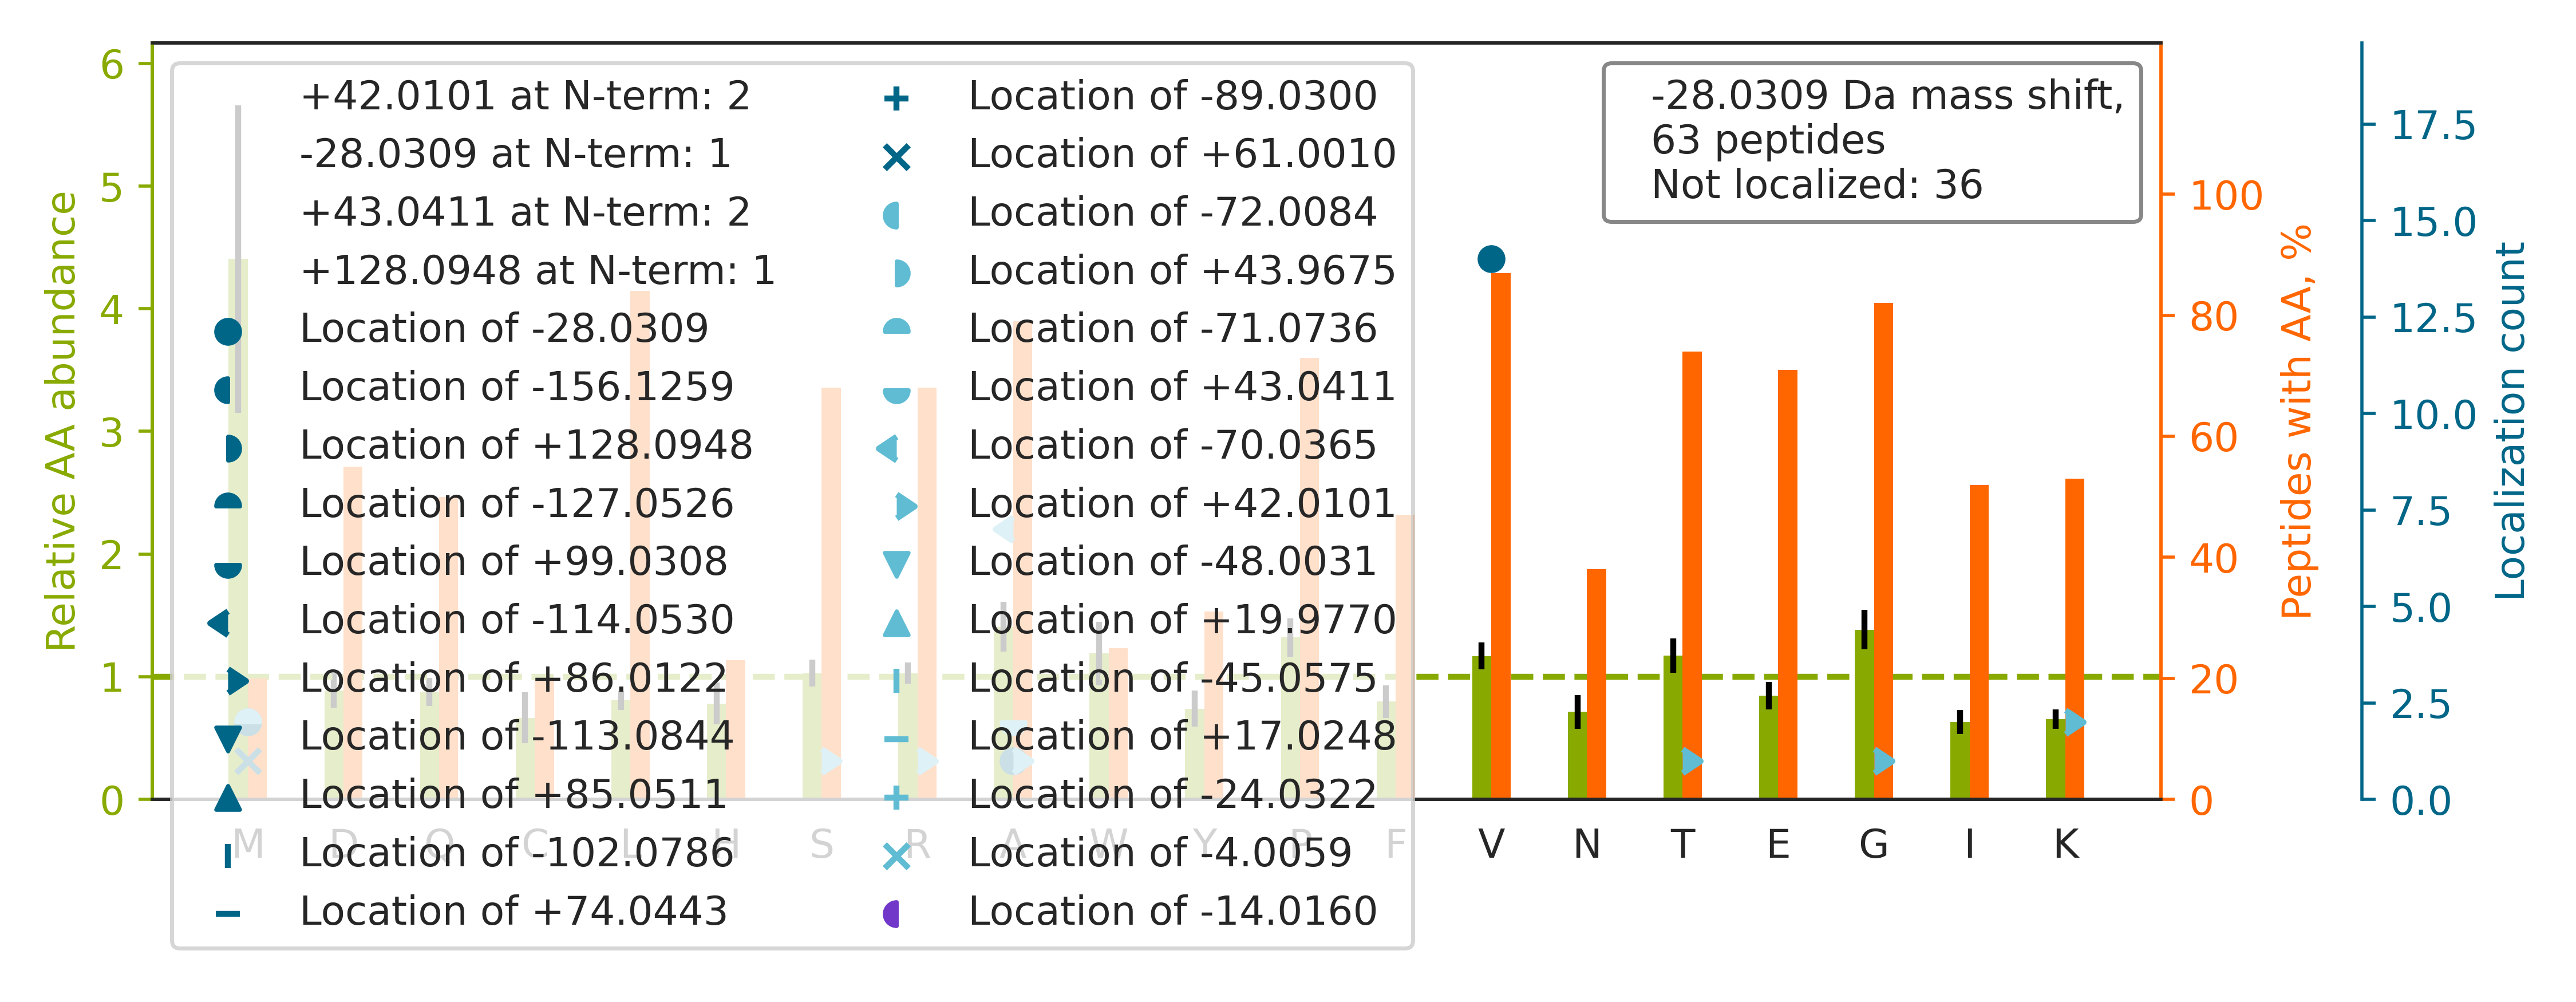

Values plotted in this chart, from the file beside it:
top isoform	localization score	spectrum
K.VSCK[+42]A[-70]SGYTFTSYDINWVR.Q	0.5535	88CPTAC_COprospective_W_VU_20160705_11CO…
K.YLTWASRQEPSQGTTTYAVTSILR.V		61CPTAC_COprospective_W_VU_20160707_11CO…
R.ELEDR[+42]FA[-70]SEASGYQDNIAR.L	0.928	51CPTAC_COprospective_W_VU_20160215_16CO…
K.THTCPPCPAPELLGGPSVFLFPPKPK.D		47CPTAC_COprospective_W_VU_20151209_21CO…
K.LQNEV[-28]ESVTGMLNEAEGK.A	0.9998	63CPTAC_COprospective_W_VU_20160316_11CO…
-.AASKPVEA[+42]A[-70]VVAAAVPSSGSGVGGGGTA…	0.6483	30CPTAC_COprospective_W_VU_20150810_20CO…
R.A[+43]SSWWTHVEM[-71]GPPDPILGVTEAFKR.D	0.7577	45CPTAC_COprospective_W_VU_20151202_05CO…
R.LQNIRNTIEETGNLAEQAR.A		06CPTAC_COprospective_W_VU_20150915_05CO…
-.AAAVLSGPSAGSAAGVPGGTGGLSAVSSGPR.L		06CPTAC_COprospective_W_VU_20150915_05CO…
K.TTPPVLDSDGSFFLYSK.L		73CPTAC_COprospective_W_VU_20160422_11CO…
K.LIRDVWGIEGPIDAAFTR.I		05CPTAC_COprospective_W_VU_20150915_05CO…
-.MATEHVNGNGTEEPMDTTSAVIHSENFQTLLDAGLPQK…		65CPTAC_COprospective_W_VU_20160322_05CO…
K.DTEEEDFHVDQVTTVK.V		52CPTAC_COprospective_W_VU_20160223_11CO…
R.T[+42]FGGA[-70]PGFPLGSPLSSPVFPR.A	0.9966	70CPTAC_COprospective_W_VU_20160421_11CO…
K.VPGFADDPTELACRV[-28]VDTK.S	0.8449	28CPTAC_COprospective_W_VU_20150810_05CO…
R.DASGV[-28]TFTWTPSSGK.S	0.5591	03CPTAC_COprospective_W_VU_20150624_05CO…
R.A[+43]SSWWTHVEM[-71]GPPDPILGVTEAFK.R	0.1239	52CPTAC_COprospective_W_VU_20160223_11CO…
K.SYIEVSHGLGHVPQQNGFSGTSETANIQR.M		70CPTAC_COprospective_W_VU_20160421_11CO…
R.APAPASAPPGPSEELLRQLEQR.L		100CPTAC_COprospective_W_VU_20160806_09C…
R.VVAVGYINEAIDEGNPLR.T		38CPTAC_COprospective_W_VU_20150904_11CO…
R.KLLEMEEQAAFLVGSATPR.Y		63CPTAC_COprospective_W_VU_20160316_11CO…
R.CAIQLTQSPSSLSASVGDR.V		73CPTAC_COprospective_W_VU_20160422_11CO…
R.DHM[-28]VVSSELDFGNSWK.E	0.6934	28CPTAC_COprospective_W_VU_20150810_05CO…
K.LSSV[-28]TAADTAVYYCAR.-	0.9752	32CPTAC_COprospective_W_VU_20150818_20CO…
K.DGLNEM[-28]WADLLELIDTR.M	0.5509	59CPTAC_COprospective_W_VU_20160308_13CO…
R.TPIGSFLGSLSLLPATK.L		54CPTAC_COprospective_W_VU_20160226_01CO…
-.MAGWNAYIDNLMADGTCQDAAIVGYK.D		04CPTAC_COprospective_W_VU_20150915_05CO…
R.APVILGSPDDVLEFLK.V		35CPTAC_COprospective_W_VU_20150901_16CO…
R.EQLRQEQALLEEIER.H		28CPTAC_COprospective_W_VU_20150810_05CO…
R.ISNSATYSGSV[-28]APANSALGQTQPSDQDTLVQR.…	0.008215	89CPTAC_COprospective_W_VU_20160707_11CO…
-.A[+128]AAA[-156]AEQQQFYLLLGNLLSPDNVVR.…	0.2791	42CPTAC_COprospective_W_VU_20151124_05CO…
R.LGLERNPQSYLYLVK.G		81CPTAC_COprospective_W_VU_20160915_11CO…
R.ILSV[-28]QGTEPLVLFK.E	0.9727	61CPTAC_COprospective_W_VU_20160707_11CO…
R.AQEALLQLSQV[-28]LSLMETVK.Q	0.91	26CPTAC_COprospective_W_VU_20150810_05CO…
R.KAPDAGGCLHADPDLGVLCPTGCQLQEALLQQERPIR.…		88CPTAC_COprospective_W_VU_20160705_11CO…
K.GTFSQLSELHCDKLHVDPENFR.L		87CPTAC_COprospective_W_VU_20160701_09CO…
K.V[-28]GVETTKPSK.Q	0.9673	65CPTAC_COprospective_W_VU_20160322_05CO…
R.HNYGV[-28]VESFTVQR.R	0.9889	61CPTAC_COprospective_W_VU_20160707_11CO…
-.MAGWNAYIDNLMADGTCQDAAIVGYKDSPSVWAAVPGK…		35CPTAC_COprospective_W_VU_20150901_16CO…
K.VDIDV[-28]PDVDVQGPDWHLK.M	0.8786	32CPTAC_COprospective_W_VU_20150818_20CO…
-.MAEEGIAAGGVMDVNTALQEVLK.T		68CPTAC_COprospective_W_VU_20160406_14CO…
K.YAVTTGDHGIIRTLDLPIYVTR.V		77CPTAC_COprospective_W_VU_20160504_11CO…
R.AGVV[-28]TPGITEDQLWR.A	0.7899	05CPTAC_COprospective_W_VU_20150915_05CO…
R.STATFAQALQFVPETQVSLLDNGLR.V		65CPTAC_COprospective_W_VU_20160322_05CO…
-.PV[-28]TEKDLAEDAPWK.-	0.9864	84CPTAC_COprospective_W_VU_20160916_05CO…
-.AAAAAAVGPGAGGAGSAVPGGAGPCATVSVFPGAR.L		35CPTAC_COprospective_W_VU_20150901_16CO…
K.VNV[-28]DEVGGEALGR.L	0.9949	05CPTAC_COprospective_W_VU_20150915_05CO…
R.TLLASYSLTVRPATPAPAPK.A		38CPTAC_COprospective_W_VU_20150904_11CO…
K.EGAAGNPRVRPASTGGLSLLPPPPGGK.T		40CPTAC_COprospective_W_VU_20150909_05CO…
K.TEDTAVYYCTR.-		27CPTAC_COprospective_W_VU_20150810_22CO…
R.DISEVSVFDAYVLPK.L		50CPTAC_COprospective_W_VU_20151222_05CO…
-.EVQLVETGGGLIQPGGSLR.L		01CPTAC_COprospective_W_VU_20150901_01CO…
R.ASQSVSSSYLAWYQQKPGQAPR.L		56CPTAC_COprospective_W_VU_20160303_01CO…
K.IGEHTPSALA[-89]IM[+61]ENANVLAR.Y	0.9784	44CPTAC_COprospective_W_VU_20151202_20CO…
R.QPPWCDPLGPFV[-28]VGGEDLDPFGPR.R	0.5623	32CPTAC_COprospective_W_VU_20150818_20CO…
K.LSRELDFVSHHVR.T		24CPTAC_COprospective_W_VU_20150215_01CO…
R.VTLTLPVLNAARTVIFVATGEGK.A		05CPTAC_COprospective_W_VU_20150915_05CO…
R.SYELPDGQVITIGNER.F		101CPTAC_COprospective_W_VU_20160806_09C…
R.IVA[-70]TK[+42]PLYVALAQR.K	0.007616	57CPTAC_COprospective_W_VU_20160317_15CO…
R.TVAAPSVFIFPPSDEQLK.S		52CPTAC_COprospective_W_VU_20160223_11CO…
... 3 more rows
